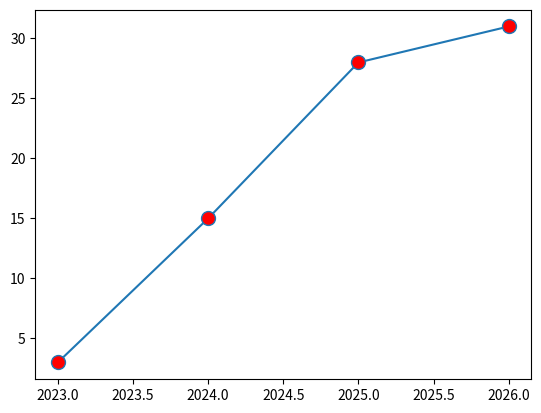

Write Python code to recreate this figure.
import matplotlib.pyplot as plt
import numpy as np

x = np.array([2023, 2024, 2025, 2026])
y = np.array([3, 15, 28, 31])
plt.plot(x, y, marker=".",    # customize the marker
                markersize=20,     # customize the marker size
                markerfacecolor="Red",   # customize the color of the marker by the name of the color directly or the Hexadecimal value like #1cd3fc
                )    
"""
HERE ARE ALL THE MARKERS: 

Points/dots

. — point
, — pixel

Basic shapes

o — circle
s — square
D — diamond
d — thin diamond
p — pentagon
h — hexagon1
H — hexagon2
8 — octagon

Triangles

v — triangle down
^ — triangle up
< — triangle left
> — triangle right
1 — tri_down
2 — tri_up
3 — tri_left
4 — tri_right

Lines/crosses

+ — plus
x — x
X — filled x
| — vertical line
_ — horizontal lin
"""
